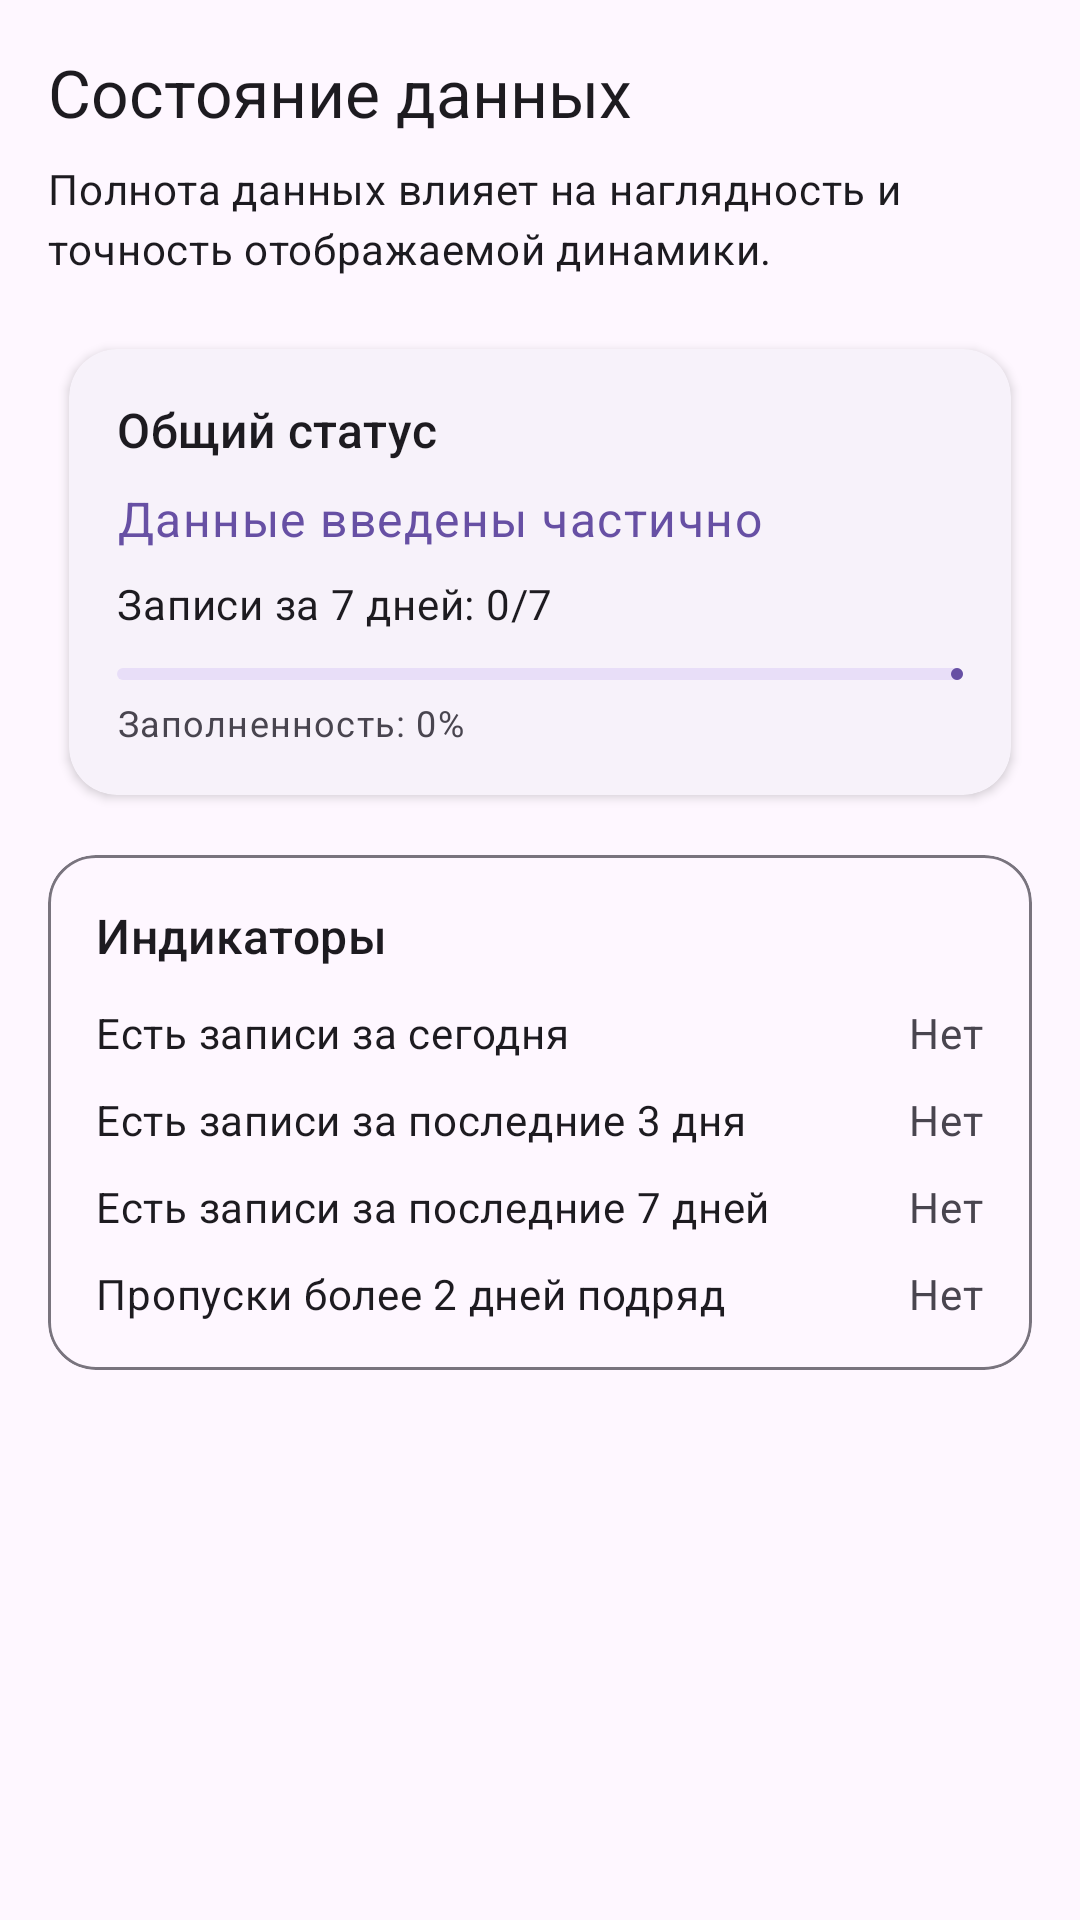

Produce the Android XML layout that renders to this screen, including the resource entries it uses.
<!-- AndroidManifest.xml: application theme Theme.CursAlexander -->
<!-- res/layout/fragment_data_status.xml -->
<?xml version="1.0" encoding="utf-8"?>
<androidx.core.widget.NestedScrollView xmlns:android="http://schemas.android.com/apk/res/android"
    xmlns:app="http://schemas.android.com/apk/res-auto"
    android:layout_width="match_parent"
    android:layout_height="match_parent"
    android:fillViewport="true"
    android:padding="@dimen/app_screen_padding">

    <LinearLayout
        android:layout_width="match_parent"
        android:layout_height="wrap_content"
        android:orientation="vertical">

        <com.google.android.material.textview.MaterialTextView
            style="@style/TextAppearance.Material3.TitleLarge"
            android:layout_width="match_parent"
            android:layout_height="wrap_content"
            android:text="@string/data_status_title" />

        <com.google.android.material.textview.MaterialTextView
            style="@style/TextAppearance.Material3.BodyMedium"
            android:layout_width="match_parent"
            android:layout_height="wrap_content"
            android:layout_marginTop="8dp"
            android:text="@string/data_status_explain" />

        <com.google.android.material.card.MaterialCardView
            style="@style/Widget.App.Card.Elevated"
            android:layout_width="match_parent"
            android:layout_height="wrap_content"
            android:layout_marginTop="16dp"
            app:cardCornerRadius="16dp"
            app:cardUseCompatPadding="true">

            <LinearLayout
                android:layout_width="match_parent"
                android:layout_height="wrap_content"
                android:orientation="vertical"
                android:padding="16dp">

                <com.google.android.material.textview.MaterialTextView
                    style="@style/TextAppearance.Material3.TitleMedium"
                    android:layout_width="match_parent"
                    android:layout_height="wrap_content"
                    android:text="@string/data_status_overall" />

                <com.google.android.material.textview.MaterialTextView
                    android:id="@+id/tvOverallStatus"
                    style="@style/TextAppearance.Material3.BodyLarge"
                    android:layout_width="match_parent"
                    android:layout_height="wrap_content"
                    android:layout_marginTop="8dp"
                    android:textColor="?attr/colorPrimary"
                    android:text="@string/data_status_partial" />

                <com.google.android.material.textview.MaterialTextView
                    android:id="@+id/tvDaysValue"
                    style="@style/TextAppearance.Material3.BodyMedium"
                    android:layout_width="match_parent"
                    android:layout_height="wrap_content"
                    android:layout_marginTop="8dp"
                    android:text="@string/data_status_days_placeholder" />

                <com.google.android.material.progressindicator.LinearProgressIndicator
                    android:id="@+id/progressData"
                    android:layout_width="match_parent"
                    android:layout_height="wrap_content"
                    android:layout_marginTop="12dp"
                    app:trackCornerRadius="999dp" />

                <com.google.android.material.textview.MaterialTextView
                    android:id="@+id/tvPercent"
                    style="@style/TextAppearance.Material3.BodySmall"
                    android:layout_width="match_parent"
                    android:layout_height="wrap_content"
                    android:layout_marginTop="6dp"
                    android:textColor="?attr/colorOnSurfaceVariant"
                    android:text="@string/data_status_percent_placeholder" />

            </LinearLayout>
        </com.google.android.material.card.MaterialCardView>

        <com.google.android.material.card.MaterialCardView
            style="@style/Widget.App.Card.Outlined"
            android:layout_width="match_parent"
            android:layout_height="wrap_content"
            android:layout_marginTop="@dimen/app_card_spacing">

            <LinearLayout
                android:layout_width="match_parent"
                android:layout_height="wrap_content"
                android:orientation="vertical"
                android:padding="16dp">

                <com.google.android.material.textview.MaterialTextView
                    style="@style/TextAppearance.Material3.TitleMedium"
                    android:layout_width="match_parent"
                    android:layout_height="wrap_content"
                    android:text="@string/data_status_indicators" />

                
                <LinearLayout
                    android:layout_width="match_parent"
                    android:layout_height="wrap_content"
                    android:orientation="horizontal"
                    android:layout_marginTop="12dp">

                    <com.google.android.material.textview.MaterialTextView
                        style="@style/TextAppearance.Material3.BodyMedium"
                        android:layout_width="0dp"
                        android:layout_height="wrap_content"
                        android:layout_weight="1"
                        android:text="@string/data_status_indicator_today" />

                    <com.google.android.material.textview.MaterialTextView
                        android:id="@+id/tvIndicatorTodayValue"
                        style="@style/TextAppearance.Material3.BodyMedium"
                        android:layout_width="wrap_content"
                        android:layout_height="wrap_content"
                        android:textColor="?attr/colorOnSurfaceVariant"
                        android:text="@string/data_status_no" />
                </LinearLayout>

                <LinearLayout
                    android:layout_width="match_parent"
                    android:layout_height="wrap_content"
                    android:orientation="horizontal"
                    android:layout_marginTop="10dp">

                    <com.google.android.material.textview.MaterialTextView
                        style="@style/TextAppearance.Material3.BodyMedium"
                        android:layout_width="0dp"
                        android:layout_height="wrap_content"
                        android:layout_weight="1"
                        android:text="@string/data_status_indicator_last3" />

                    <com.google.android.material.textview.MaterialTextView
                        android:id="@+id/tvIndicatorLast3Value"
                        style="@style/TextAppearance.Material3.BodyMedium"
                        android:layout_width="wrap_content"
                        android:layout_height="wrap_content"
                        android:textColor="?attr/colorOnSurfaceVariant"
                        android:text="@string/data_status_no" />
                </LinearLayout>

                <LinearLayout
                    android:layout_width="match_parent"
                    android:layout_height="wrap_content"
                    android:orientation="horizontal"
                    android:layout_marginTop="10dp">

                    <com.google.android.material.textview.MaterialTextView
                        style="@style/TextAppearance.Material3.BodyMedium"
                        android:layout_width="0dp"
                        android:layout_height="wrap_content"
                        android:layout_weight="1"
                        android:text="@string/data_status_indicator_last7" />

                    <com.google.android.material.textview.MaterialTextView
                        android:id="@+id/tvIndicatorLast7Value"
                        style="@style/TextAppearance.Material3.BodyMedium"
                        android:layout_width="wrap_content"
                        android:layout_height="wrap_content"
                        android:textColor="?attr/colorOnSurfaceVariant"
                        android:text="@string/data_status_no" />
                </LinearLayout>

                <LinearLayout
                    android:layout_width="match_parent"
                    android:layout_height="wrap_content"
                    android:orientation="horizontal"
                    android:layout_marginTop="10dp">

                    <com.google.android.material.textview.MaterialTextView
                        style="@style/TextAppearance.Material3.BodyMedium"
                        android:layout_width="0dp"
                        android:layout_height="wrap_content"
                        android:layout_weight="1"
                        android:text="@string/data_status_indicator_gaps" />

                    <com.google.android.material.textview.MaterialTextView
                        android:id="@+id/tvIndicatorGapsValue"
                        style="@style/TextAppearance.Material3.BodyMedium"
                        android:layout_width="wrap_content"
                        android:layout_height="wrap_content"
                        android:textColor="?attr/colorOnSurfaceVariant"
                        android:text="@string/data_status_gaps_no" />
                </LinearLayout>

            </LinearLayout>
        </com.google.android.material.card.MaterialCardView>

    </LinearLayout>

</androidx.core.widget.NestedScrollView>
<!-- resources referenced by this layout -->
<resources>
  <dimen name="app_card_spacing">12dp</dimen>
  <dimen name="app_screen_padding">16dp</dimen>
  <string name="data_status_days_placeholder">Записи за 7 дней: 0/7</string>
  <string name="data_status_explain">Полнота данных влияет на наглядность и точность отображаемой динамики.</string>
  <string name="data_status_gaps_no">Нет</string>
  <string name="data_status_indicator_gaps">Пропуски более 2 дней подряд</string>
  <string name="data_status_indicator_last3">Есть записи за последние 3 дня</string>
  <string name="data_status_indicator_last7">Есть записи за последние 7 дней</string>
  <string name="data_status_indicator_today">Есть записи за сегодня</string>
  <string name="data_status_indicators">Индикаторы</string>
  <string name="data_status_no">Нет</string>
  <string name="data_status_overall">Общий статус</string>
  <string name="data_status_partial">Данные введены частично</string>
  <string name="data_status_percent_placeholder">Заполненность: 0%</string>
  <string name="data_status_title">Состояние данных</string>
  <style name="Widget.App.Card.Elevated" parent="Widget.Material3.CardView.Elevated">
          <item name="cardCornerRadius">@dimen/app_card_radius</item>
          <item name="cardUseCompatPadding">true</item>
          <item name="cardPreventCornerOverlap">true</item>
  
          
          <item name="android:stateListAnimator">@null</item>
  
          
          <item name="cardElevation">2dp</item>
      </style>
  <style name="Widget.App.Card.Outlined" parent="Widget.Material3.CardView.Outlined">
          <item name="cardCornerRadius">@dimen/app_card_radius</item>
          <item name="cardUseCompatPadding">false</item>
          <item name="cardPreventCornerOverlap">true</item>
  
          
          <item name="cardElevation">0dp</item>
          <item name="android:stateListAnimator">@null</item>
  
          
          <item name="android:foreground">?attr/selectableItemBackground</item>
  
          
          <item name="strokeWidth">1dp</item>
          <item name="strokeColor">?attr/colorOutline</item>
      </style>
  <style name="Theme.CursAlexander" parent="Theme.Material3.DayNight.NoActionBar" />
  <dimen name="app_card_radius">16dp</dimen>
</resources>
